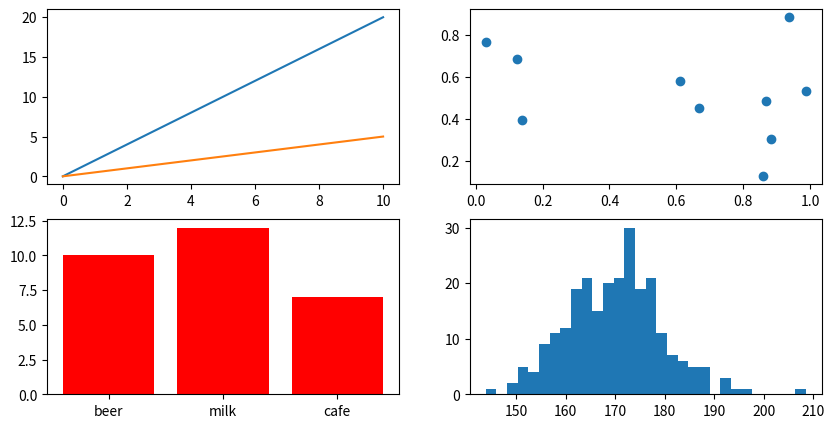

Recreate this plot in Python.
#Ve sublots 
import pandas as pd
import numpy as np
import matplotlib.pyplot as plt

#optional
# fig, (ax1, ax2), (ax3, ax4) = plt.sublots(nrow=2, ncols=2, figsize=(10,5))

x = np.linspace(0,10,100)

fig, ((ax1, ax2), (ax3, ax4)) = plt.subplots(nrows=2, ncols=2, figsize=(10,5))

ax1.plot(x, x*2);
ax1.plot(x, x/2);

ax2.scatter(np.random.random(10), np.random.random(10))

cost_drinks={
    "beer" : 10,
    "milk" : 12,
    "cafe" : 7
}

ax3.bar(cost_drinks.keys(), cost_drinks.values(), color="red")

np.random.seed(42)
students_hieght = np.random.normal(170, 10, 250)
 
ax4.hist(students_hieght, bins=30);
plt.show()